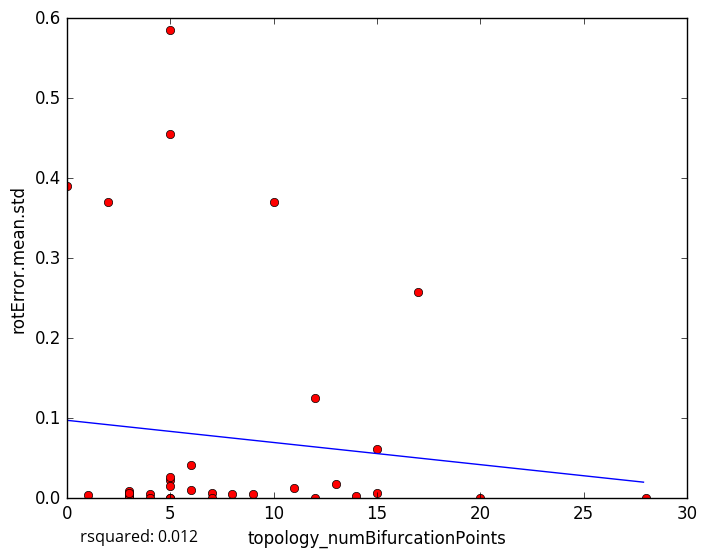

The file beside this chart, header and first rows:
topology_numBifurcationPoints, rotError.mean.std
8, 0.005571
9, 0.005774
3, 0.006121
4, 0.005801
6, 0.01044
3, 0.0
15, 0.007164
1, 0.004242
5, 0.4548
5, 0.5853
12, 0.0
7, 0.005927
20, 0.0
3, 0.004937
3, 0.000363
4, 1e-05
5, 0.02323
5, 0.0
11, 0.01257
7, 0.0
14, 0.002974
3, 0.009404
13, 0.0173
0, 0.3899
3, 0.0
2, 0.3708
5, 0.01548
6, 0.04147
17, 0.258
5, 0.02646
5, 0.0
15, 0.062
10, 0.37
3, 0.0
12, 0.1258
28, 0.0
3, 0.006535
5-Fold RMSE:, 0.08606, 0.1634, 0.07664, 0.2864, 0.2864
Average 5-Fold RMSE:, 0.1476
5-Fold rsquared:, -0.01063, -0.8808, 0.009952, -0.2327, -0.2327
Average 5-Fold rsquared:, -0.2342
